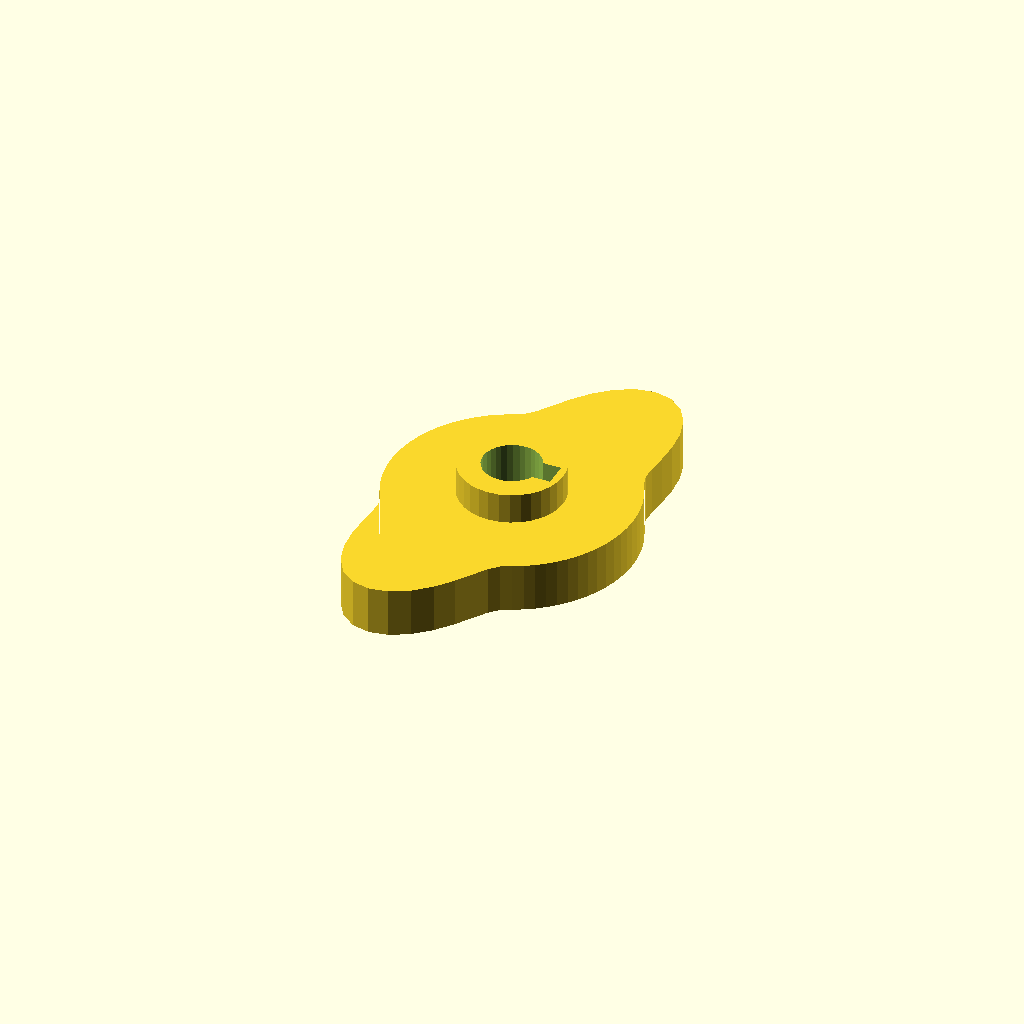
Cell 1: rendered with the file's own defaults.
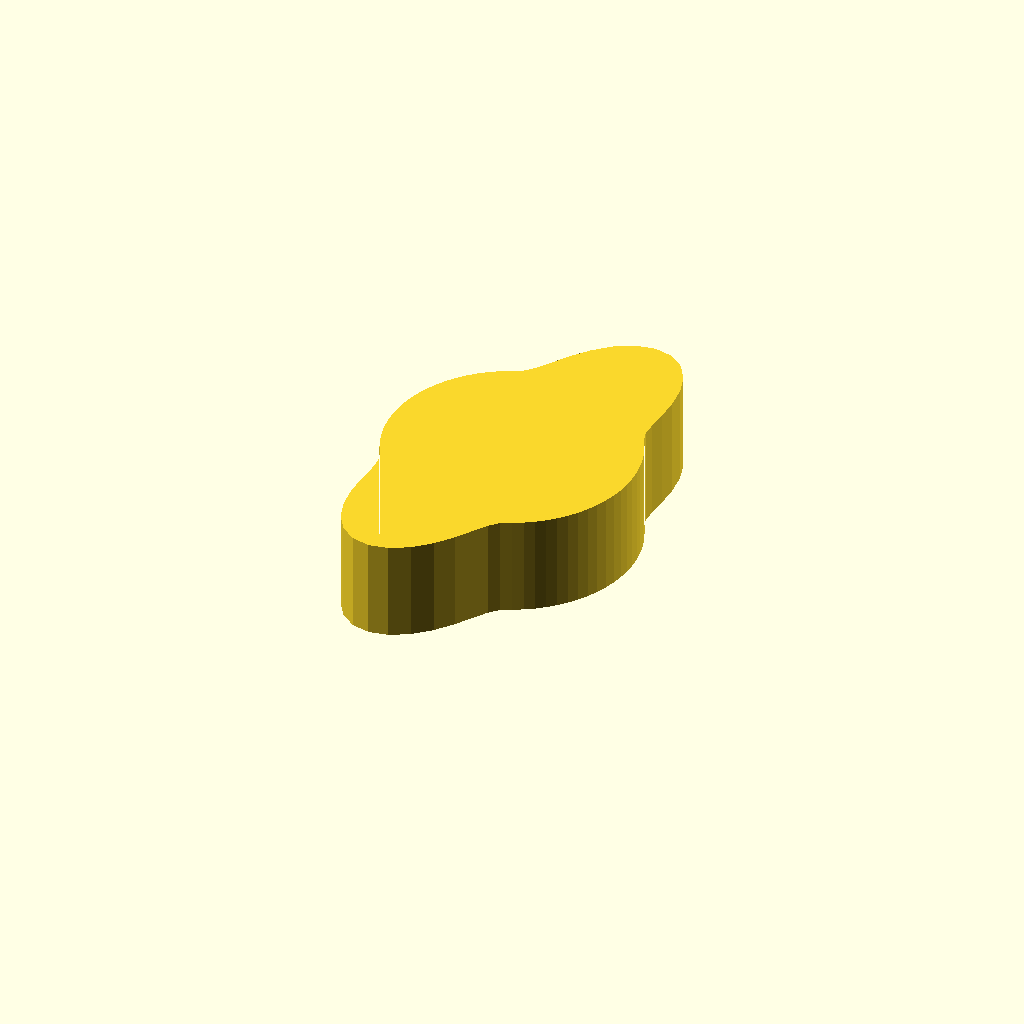
Cell 2: cam_t = 16 (everything else at default).
One fixed orthographic camera (rotation 55°, 0°, 25°; colour scheme Cornfield) for every cell.
The OpenSCAD source (data/previews/families_v9/scad/cams.scad):
$fn = 32;
// ----------------------------------------------------------------------
// Cam: base radius 20 mm with a 14 mm lift over 150 degrees
// ----------------------------------------------------------------------

// --- parameters (mm) ---
base_r = 20;              // base radius
lift = 14;                // lift height above the base radius
lift_span = 150;          // angular width of the lift
lift_start = 30;          // angle where the lift starts
cam_t = 8;                // cam plate thickness
hub_d = 17;               // hub diameter
hub_h = 18;               // hub height
bore_d = 9.53;            // bore
key_w = 4;                // keyway width
key_depth = 1.74;         // keyway depth

cam_profile = [[20, 0], [19.924, 1.743], [19.696, 3.473], [19.319, 5.176], [18.794, 6.84], [18.126, 8.452], [17.321, 10], [16.794, 11.759], [16.802, 14.099], [17.036, 17.036], [17.141, 20.428], [16.8, 23.993], [15.792, 27.353], [14.04, 30.109], [11.618, 31.92], [8.726, 32.568], [5.644, 32.009], [2.658, 30.384], [0, 27.996], [-2.209, 25.253], [-3.983, 22.591], [-5.464, 20.392], [-6.884, 18.913], [-8.452, 18.126], [-10, 17.321], [-11.472, 16.383], [-12.856, 15.321], [-14.142, 14.142], [-15.321, 12.856], [-16.383, 11.472], [-17.321, 10], [-18.126, 8.452], [-18.794, 6.84], [-19.319, 5.176], [-19.696, 3.473], [-19.924, 1.743], [-20, 0], [-19.924, -1.743], [-19.696, -3.473], [-19.319, -5.176], [-18.794, -6.84], [-18.126, -8.452], [-17.321, -10], [-16.794, -11.759], [-16.802, -14.099], [-17.036, -17.036], [-17.141, -20.428], [-16.8, -23.993], [-15.792, -27.353], [-14.04, -30.109], [-11.618, -31.92], [-8.726, -32.568], [-5.644, -32.009], [-2.658, -30.384], [0, -27.996], [2.209, -25.253], [3.983, -22.591], [5.464, -20.392], [6.884, -18.913], [8.452, -18.126], [10, -17.321], [11.472, -16.383], [12.856, -15.321], [14.142, -14.142], [15.321, -12.856], [16.383, -11.472], [17.321, -10], [18.126, -8.452], [18.794, -6.84], [19.319, -5.176], [19.696, -3.473], [19.924, -1.743]];

difference() {
  union() {
    linear_extrude(height = cam_t) polygon(cam_profile);
    /* hub, proud of the cam plate on both sides */
    translate([0, 0, -5]) cylinder(h = hub_h, d = hub_d);
  }
  /* bore through the hub, 2.5 mm clear on both faces */
  translate([0, 0, -7.5]) cylinder(h = hub_h + 5, d = bore_d);
  /* keyway, milled through the whole hub */
  translate([3.022, -2, -7.5]) cube([4.24, 4, 23]);
}
Parameter table extracted from the source (name, type, default, range or options):
base_r: number, default 20
lift: number, default 14
lift_span: number, default 150
lift_start: number, default 30
cam_t: number, default 8
hub_d: number, default 17
hub_h: number, default 18
bore_d: number, default 9.53
key_w: number, default 4
key_depth: number, default 1.74
